Image classification data set "achira_image_classify" (heroorkrishna/achira_image_classify on GitHub). Class labels (4): disc, gear, hexagon, square.

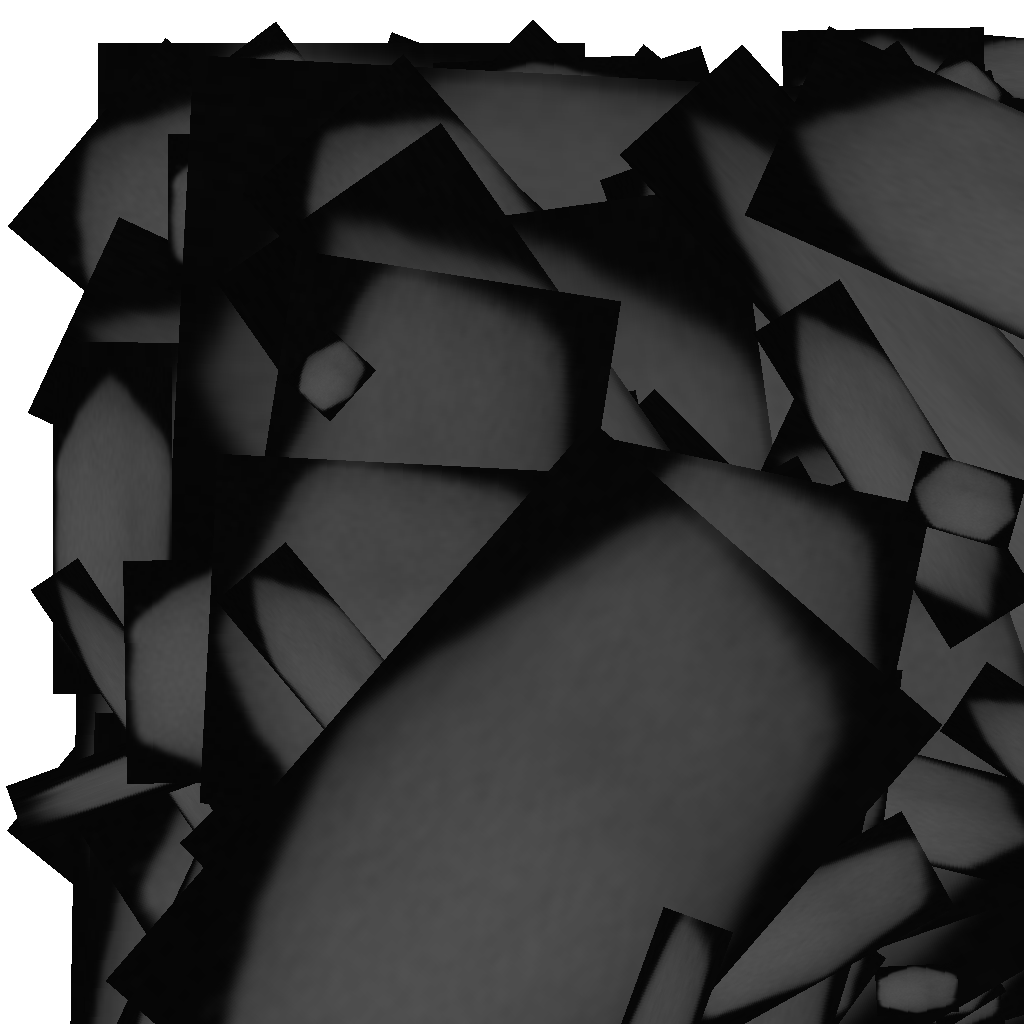
Label: hexagon

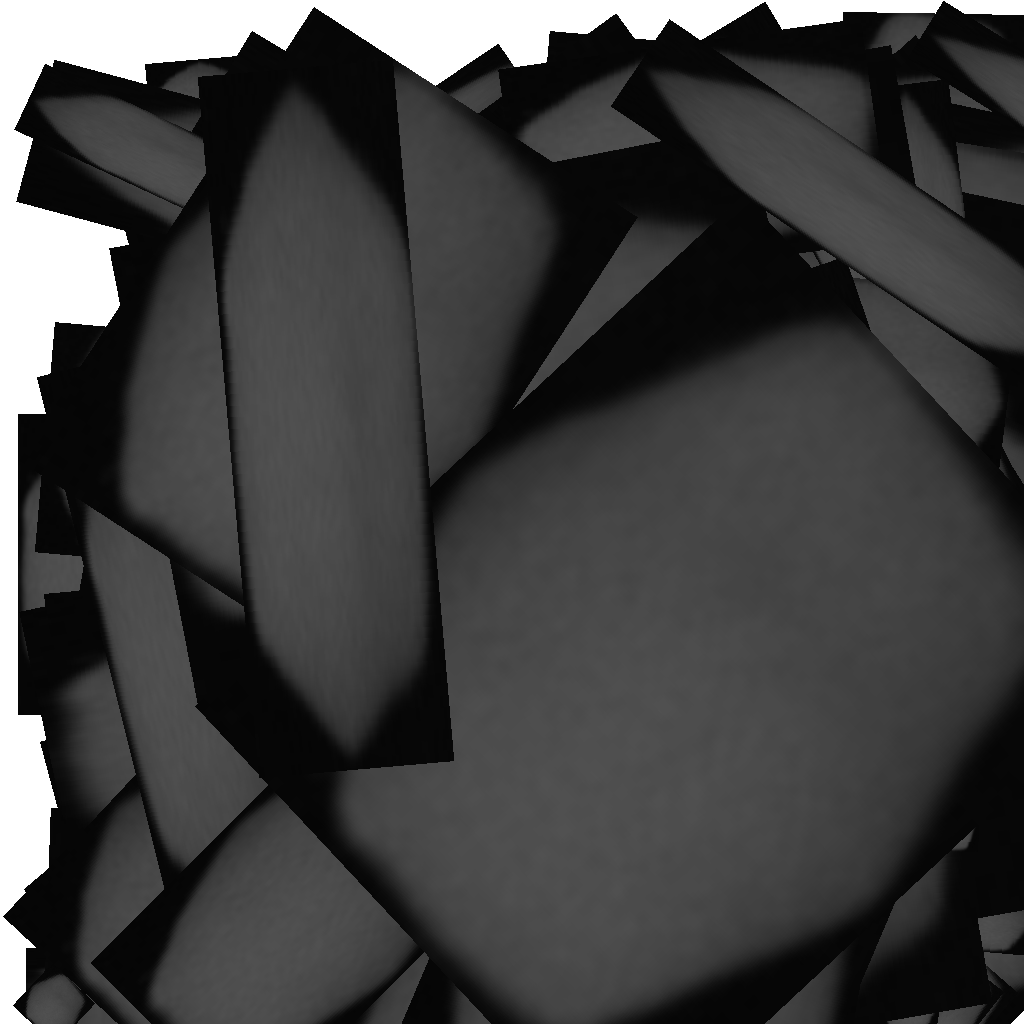
Label: hexagon

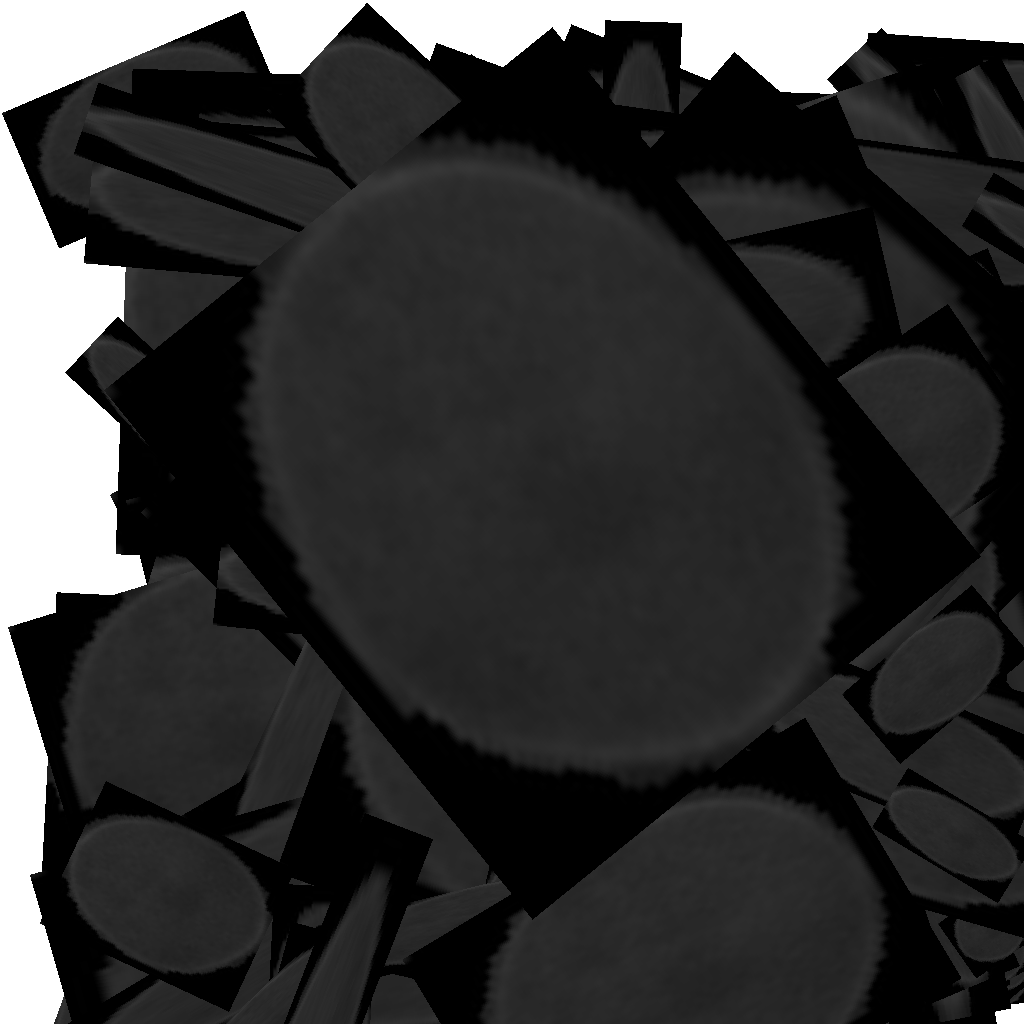
Label: disc

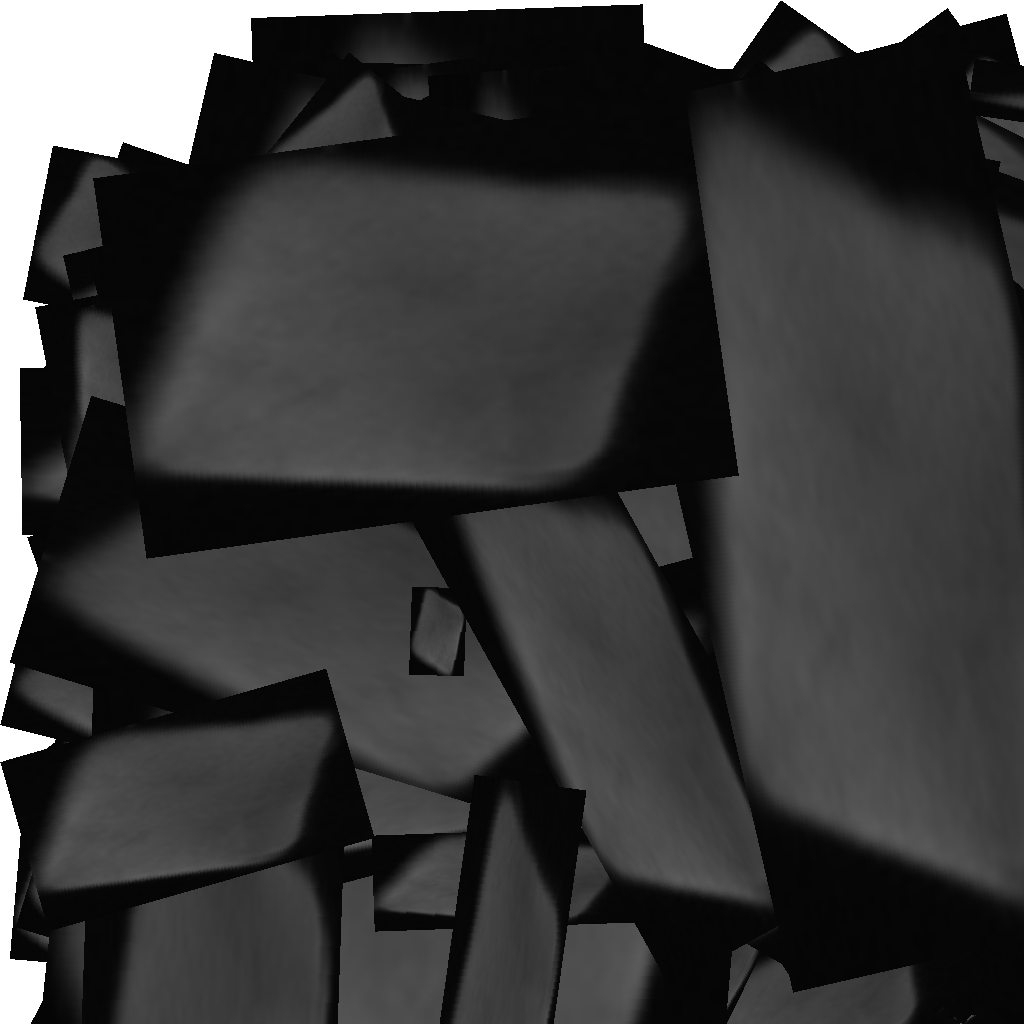
Label: square

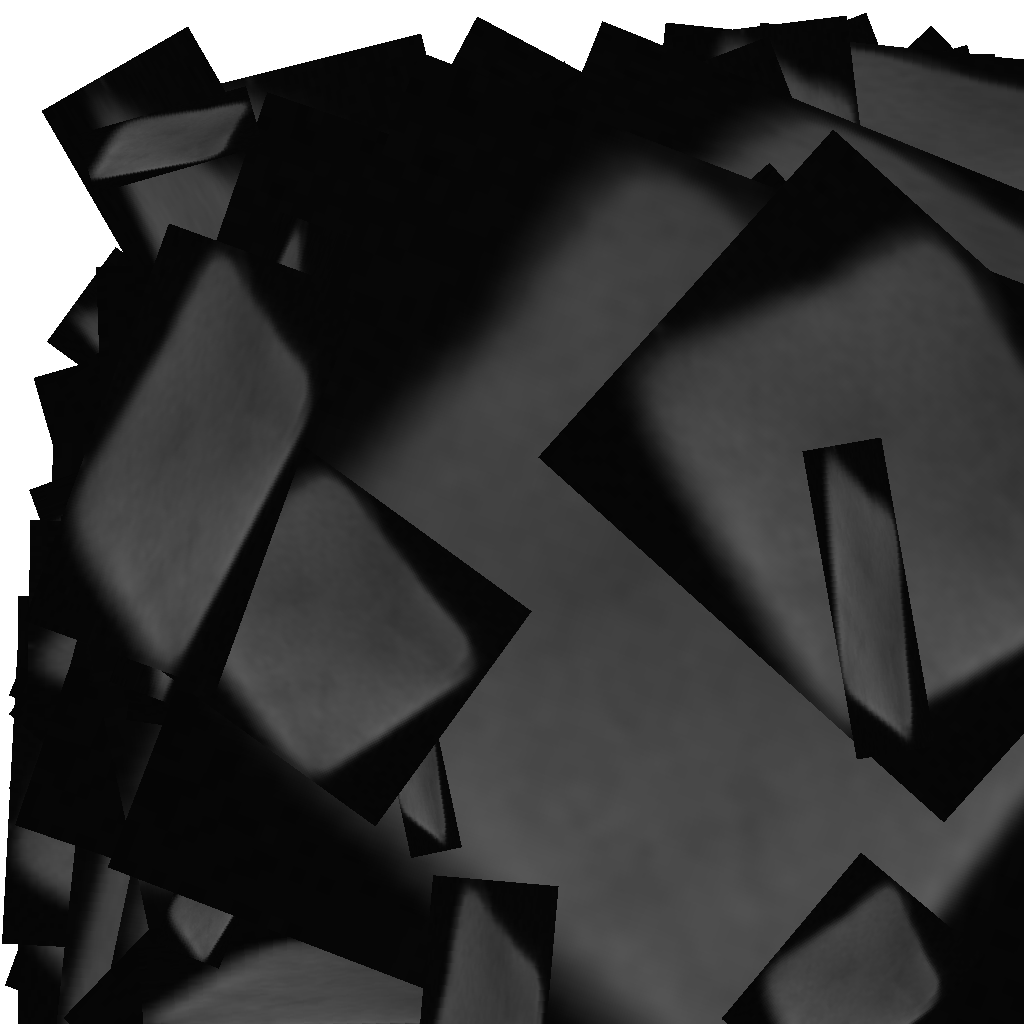
Label: square

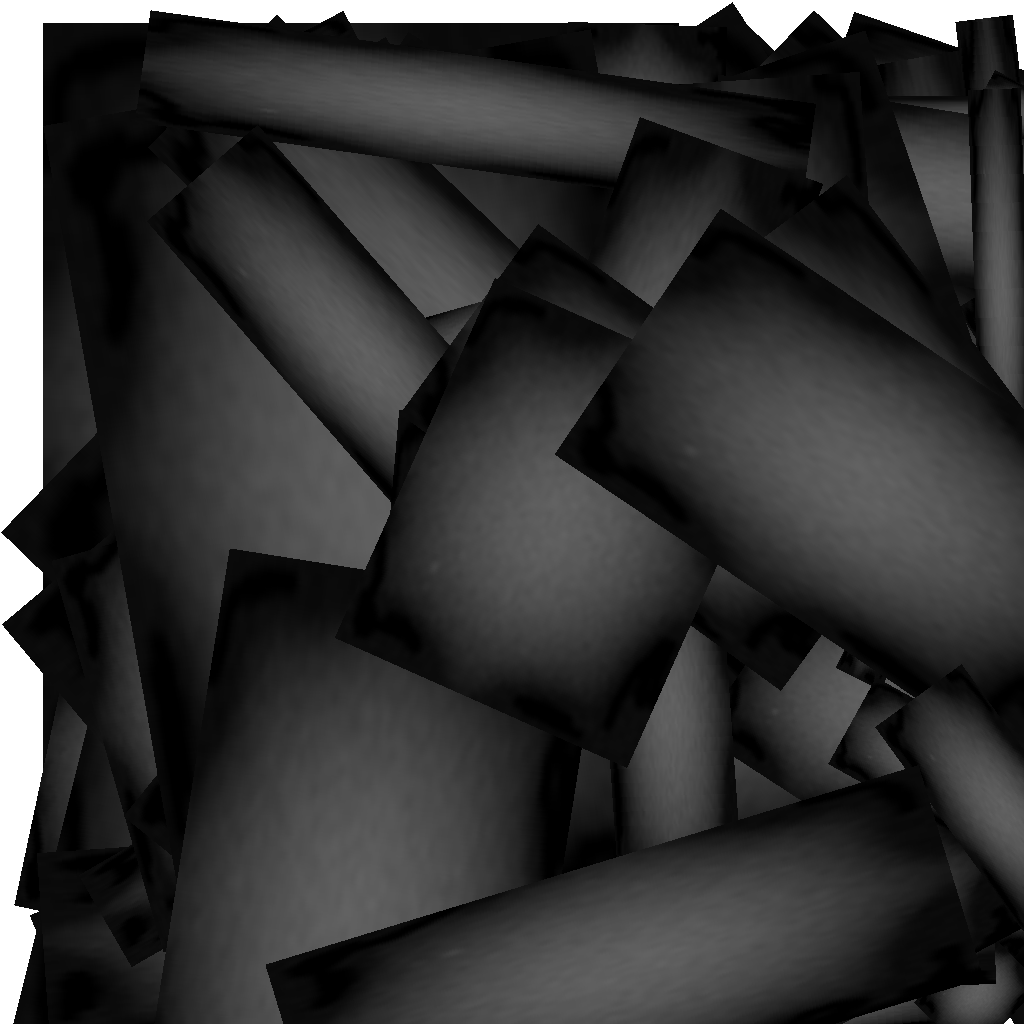
Label: gear
